Run: headless pygame with SDL's dummy video driver; simulated clock (each Clock.tick advances the game by its frame time, no real sleeping); random seed 0; keys injected as events and as key.get_pressed() state; no mouse input.
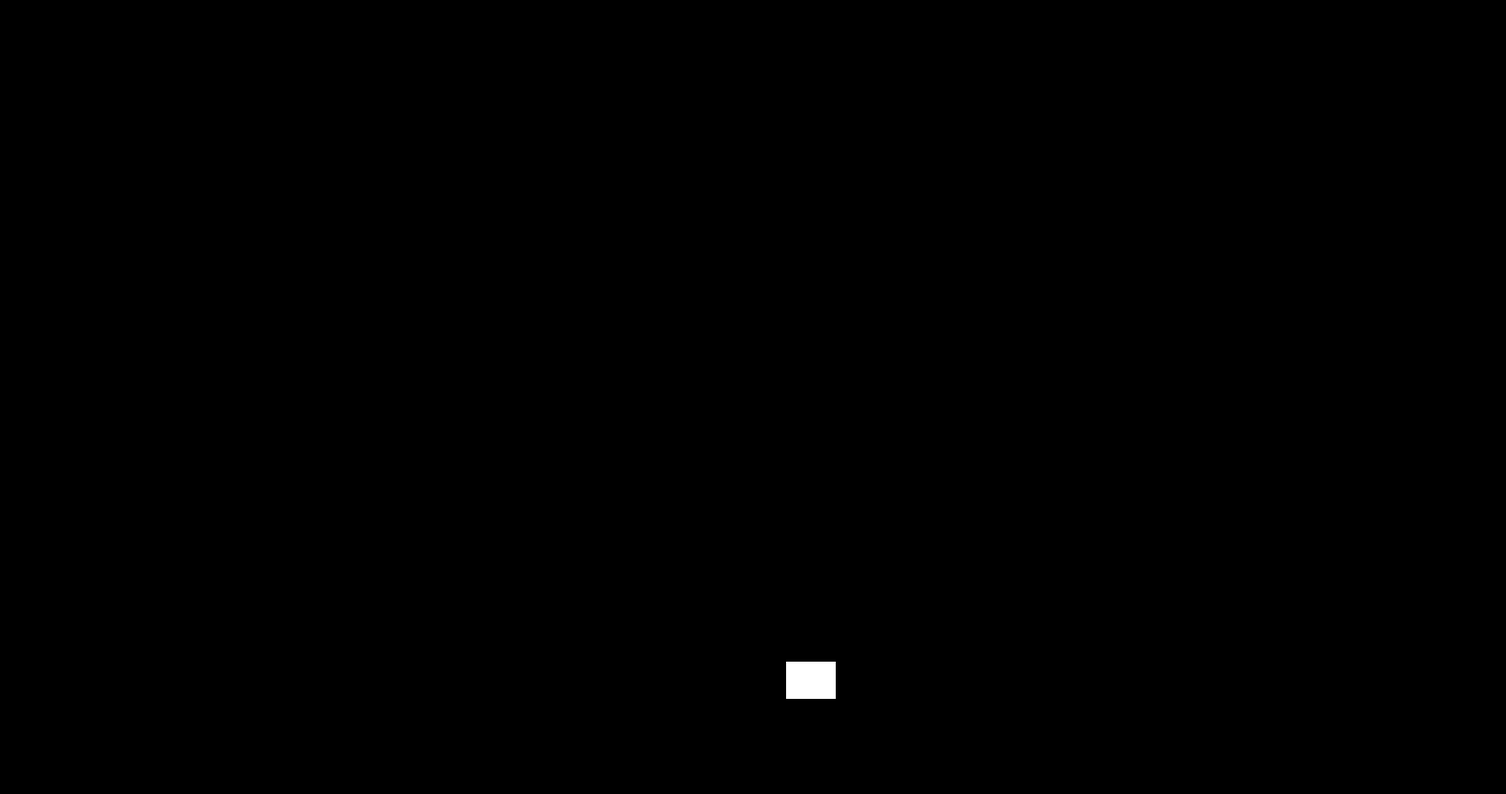
Frame 1 of 4 · flips 1–60 · no input
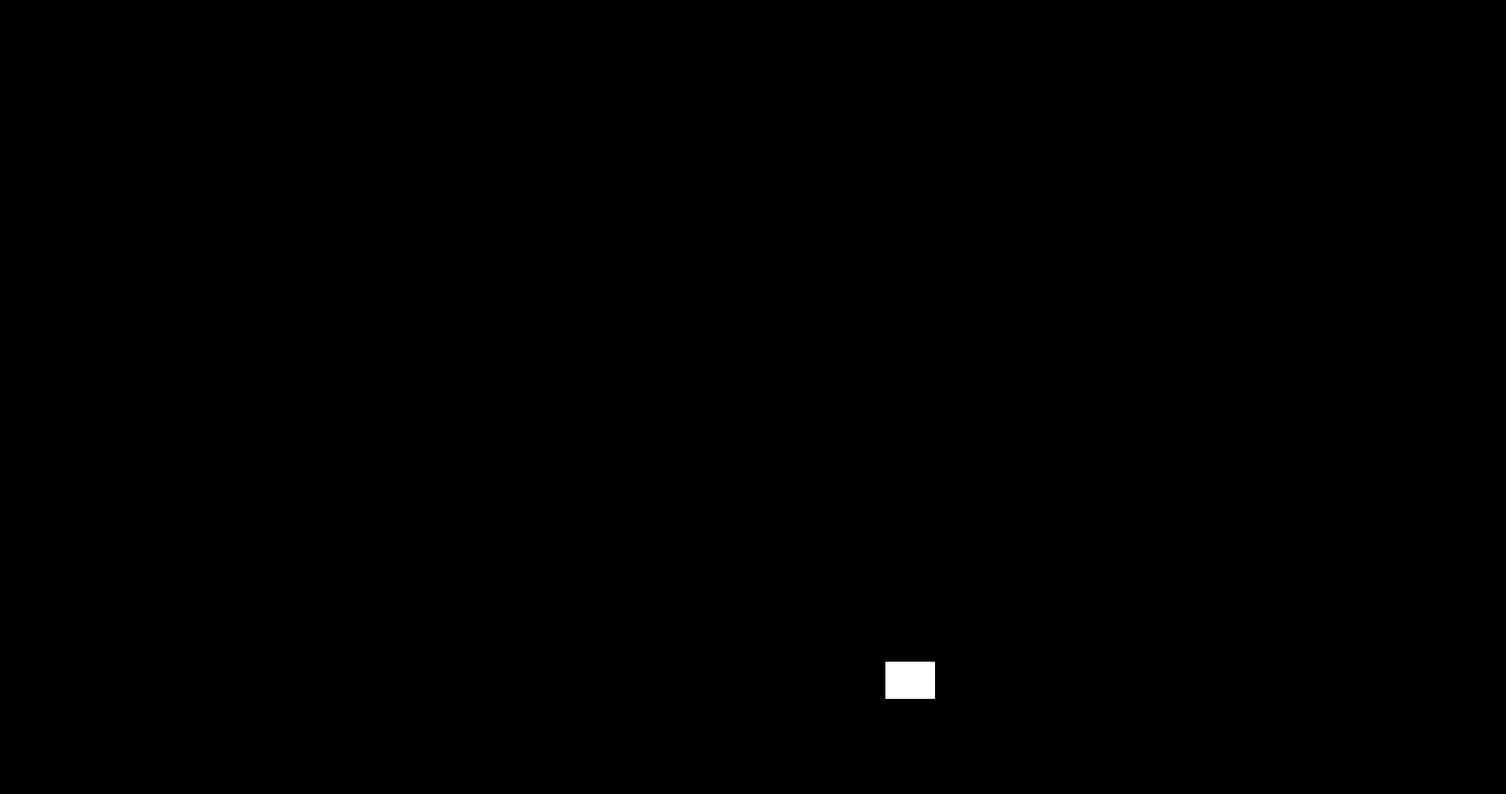
Frame 2 of 4 · flips 61–180 · tapped SPACE, RETURN · held RIGHT (→), D
Frame 3 of 4 · flips 181–300 · held DOWN (↓), S · screen unchanged from frame 2, image omitted
Frame 4 of 4 · flips 301–420 · held LEFT (←), A, UP (↑), W · screen same as frame 1, image omitted

The pygame program that drew these frames:

import pygame
import time
import random


from pygame.locals import ( # easier access to keys
    K_UP,
    K_DOWN,
    K_LEFT,
    K_RIGHT,
    K_ESCAPE,
    KEYDOWN,
    K_SPACE,
    QUIT,
)
'''
surf_center = (
    (SCREEN_WIDTH-surf.get_width())/2, # how to get the center of the sprite
    (SCREEN_HEIGHT-surf.get_height())/2
)
'''

pygame.init()

surf = pygame.Surface((50,50))

surf.fill((0,255,0))

rect = surf.get_rect()

SCREEN_WIDTH = 1900
SCREEN_HEIGHT = 1040
PLANE = 800
SPAWN = 100



enemySpawnClock = time.time()
clock = time.time()

class Bullet(pygame.sprite.Sprite):
    def __init__(self, coord): 
        super(Bullet, self).__init__()
        self.surf = pygame.Surface((8, 20))
        self.surf.fill((255, 255, 255))
        self.rect = self.surf.get_rect()
        self.rect.x = ((coord[0]+surf.get_width()/2))
        self.rect.y = ((coord[1]+surf.get_height()/2))
    
    def update(self):
        self.rect.move_ip(0,-1)
        if self.rect.y < 0:
            self.kill()


class Player(pygame.sprite.Sprite):
    def __init__(self):
        super(Player, self).__init__()
        self.surf = pygame.Surface((60, 45))
        self.surf.fill((255, 255, 255))
        self.rect = self.surf.get_rect()
        self.rect.x = SCREEN_WIDTH / 2
        self.rect.y = PLANE
    

    def update(self, pressed_keys):
        if pressed_keys[K_LEFT]:
            self.rect.move_ip(-1, 0)
        if pressed_keys[K_RIGHT]:
            self.rect.move_ip(1, 0)
        if pressed_keys[K_SPACE]:
            return 1

        if self.rect.left < 0:
            self.rect.left = 0
        if self.rect.right > SCREEN_WIDTH - 50:
            self.rect.right = SCREEN_WIDTH - 50


class Alien(pygame.sprite.Sprite):
    def __init__(self):
        super(Alien, self).__init__()
        self.surf = pygame.Surface((60, 40))
        self.surf.fill((255, 0, 0))
        self.rect = self.surf.get_rect()
        self.rect.x = random.randint(100, 1700)
        self.rect.y = SPAWN
        self.clock = time.time()
    
    def update(self):
        if time.time() - self.clock < 0.2:
            pass
        else: 
            self.clock = time.time()
            r = random.randint(0,1)
            if r == 0:
                self.rect.move_ip(-20, 15)
            elif r == 1:
                self.rect.move_ip(20, 15)
        if self.rect.y >= PLANE:
            player.kill()
        


screen = pygame.display.set_mode([SCREEN_WIDTH - 80, SCREEN_HEIGHT - 80])


projectiles = pygame.sprite.Group()
enemies = pygame.sprite.Group()
all_sprites = pygame.sprite.Group()

player = Player()
all_sprites.add(player)


running = True
while running:


    for event in pygame.event.get():
        
        if event.type == KEYDOWN:
            if event.key == K_ESCAPE:
                running = False

        elif event.type == pygame.QUIT:
            running = False

    pressed_keys = pygame.key.get_pressed()

    if player.update(pressed_keys):
        if time.time() - clock < 0.4:
            pass
        else: 
            clock = time.time()
            proj = Bullet((player.rect.x, player.rect.y))
            projectiles.add(proj)
            all_sprites.add(proj)

    if time.time() - enemySpawnClock < 3:
        for entity in enemies:
            entity.update()
    else:    
        enemySpawnClock = time.time()
        enemy = Alien()
        enemies.add(enemy)
        all_sprites.add(enemy)
 


    screen.fill((0, 0, 0))

    for p in projectiles:
        if p != None:          # Need to make a way to get rid of the old projectiles which are floating around above the screen
            p.update()

    for entity in all_sprites:
        screen.blit(entity.surf, entity.rect)

    pygame.display.flip() # flip updates the screen


pygame.quit()
